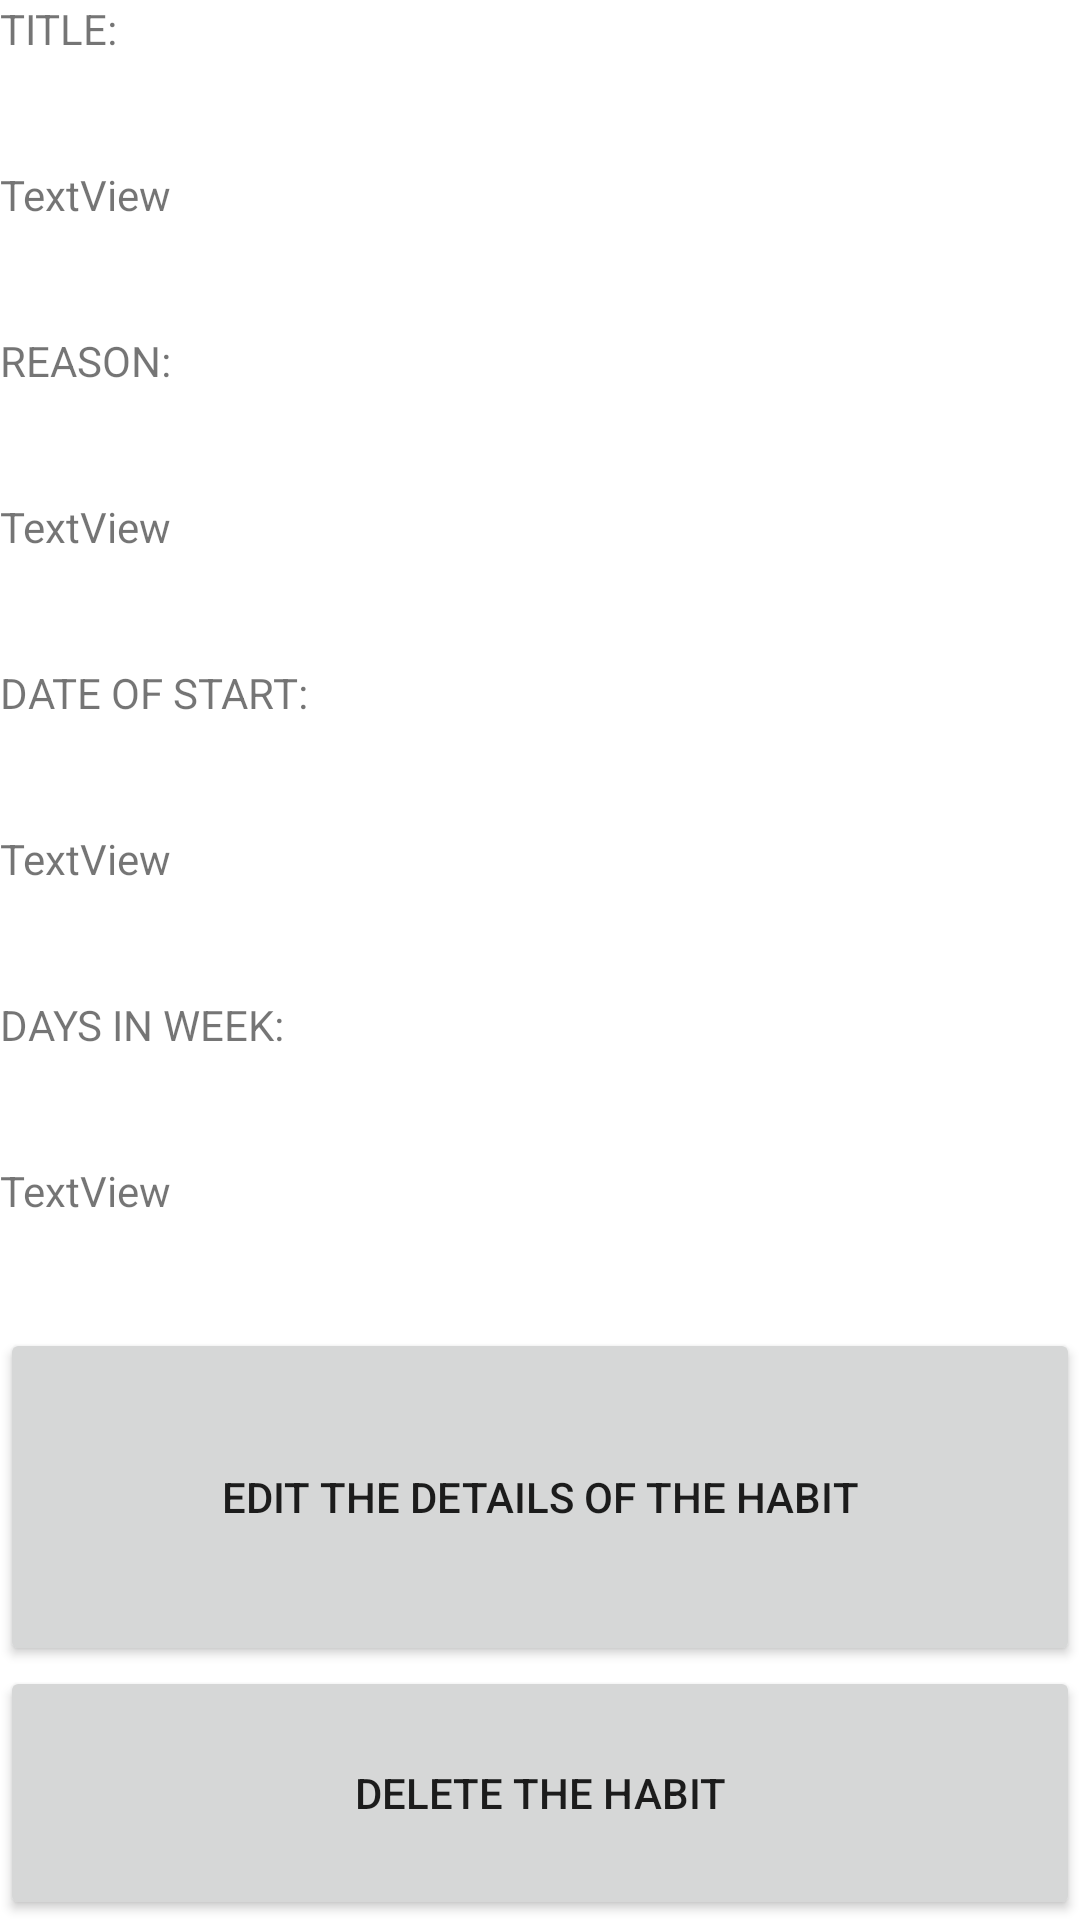

Produce the Android XML layout that renders to this screen, including the resource entries it uses.
<!-- AndroidManifest.xml: application theme Theme.HabitAssist -->
<!-- res/layout/activity_view.xml -->
<?xml version="1.0" encoding="utf-8"?>
<LinearLayout xmlns:android="http://schemas.android.com/apk/res/android"
    xmlns:app="http://schemas.android.com/apk/res-auto"
    xmlns:tools="http://schemas.android.com/tools"
    android:layout_width="match_parent"
    android:layout_height="match_parent"
    android:orientation="vertical"
    tools:context=".ViewActivity">

    <TextView
        android:id="@+id/textView5"
        android:layout_width="match_parent"
        android:layout_height="wrap_content"
        android:layout_weight="1"
        android:text="TITLE:" />

    <TextView
        android:id="@+id/textView10"
        android:layout_width="match_parent"
        android:layout_height="wrap_content"
        android:layout_weight="1"
        android:text="TextView" />

    <TextView
        android:id="@+id/textView7"
        android:layout_width="match_parent"
        android:layout_height="wrap_content"
        android:layout_weight="1"
        android:text="REASON:" />

    <TextView
        android:id="@+id/textView11"
        android:layout_width="match_parent"
        android:layout_height="wrap_content"
        android:layout_weight="1"
        android:text="TextView" />

    <TextView
        android:id="@+id/textView8"
        android:layout_width="match_parent"
        android:layout_height="wrap_content"
        android:layout_weight="1"
        android:text="DATE OF START:" />

    <TextView
        android:id="@+id/textView13"
        android:layout_width="match_parent"
        android:layout_height="wrap_content"
        android:layout_weight="1"
        android:text="TextView" />

    <TextView
        android:id="@+id/textView12"
        android:layout_width="match_parent"
        android:layout_height="wrap_content"
        android:layout_weight="1"
        android:text="DAYS IN WEEK:" />

    <TextView
        android:id="@+id/textView9"
        android:layout_width="match_parent"
        android:layout_height="wrap_content"
        android:layout_weight="1"
        android:text="TextView" />

    <Button
        android:id="@+id/edit_button"
        android:layout_width="match_parent"
        android:layout_height="76dp"
        android:layout_weight="1"
        android:text="Edit the details of the Habit" />

    <Button
        android:id="@+id/delete_button"
        android:layout_width="match_parent"
        android:layout_height="wrap_content"
        android:layout_weight="1"
        android:text="Delete the Habit" />
</LinearLayout>
<!-- resources referenced by this layout -->
<resources>
  <style name="Theme.HabitAssist" parent="Theme.MaterialComponents.DayNight.DarkActionBar">
          
          <item name="colorPrimary">@color/purple_500</item>
          <item name="colorPrimaryVariant">@color/purple_700</item>
          <item name="colorOnPrimary">@color/white</item>
          
          <item name="colorSecondary">@color/teal_200</item>
          <item name="colorSecondaryVariant">@color/teal_700</item>
          <item name="colorOnSecondary">@color/black</item>
          
          <item name="android:statusBarColor" tools:targetApi="l">?attr/colorPrimaryVariant</item>
          
      </style>
  <!-- not gathered from this repository: default colours our renderer supplied (Android Studio template values) -->
  <color name="purple_500">#FF6200EE</color>
  <color name="purple_700">#FF3700B3</color>
  <color name="teal_200">#FF03DAC5</color>
  <color name="teal_700">#FF018786</color>
  <color name="black">#FF000000</color>
  <color name="white">#FFFFFFFF</color>
</resources>
